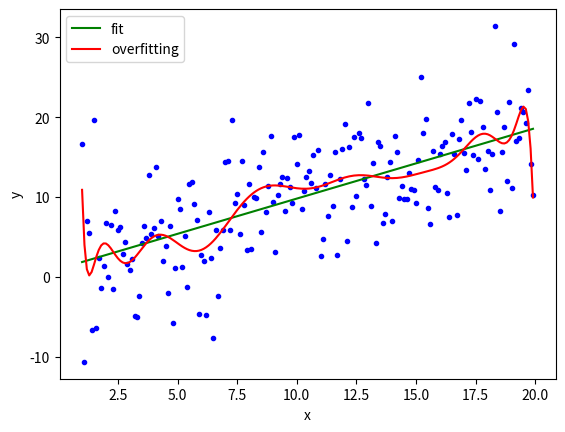

Write Python code to recreate this figure.
import matplotlib.pyplot as plt
import numpy as np

x = np.arange(1, 20, 0.1)
y = np.array([(x_var + np.random.normal(0, 5)) for x_var in x])

f1 = np.polyfit(x, y, 1)
fmax = np.polyfit(x, y, 20)

plot = plt.plot(x, y, '.', color='blue')
plot = plt.plot(x, np.poly1d(f1)(x), 'r', label="fit", color='green')
plot = plt.plot(x, np.poly1d(fmax)(x), 'r', label="overfitting", color='red')

plt.xlabel("x")
plt.ylabel("y")
plt.legend()
plt.show()